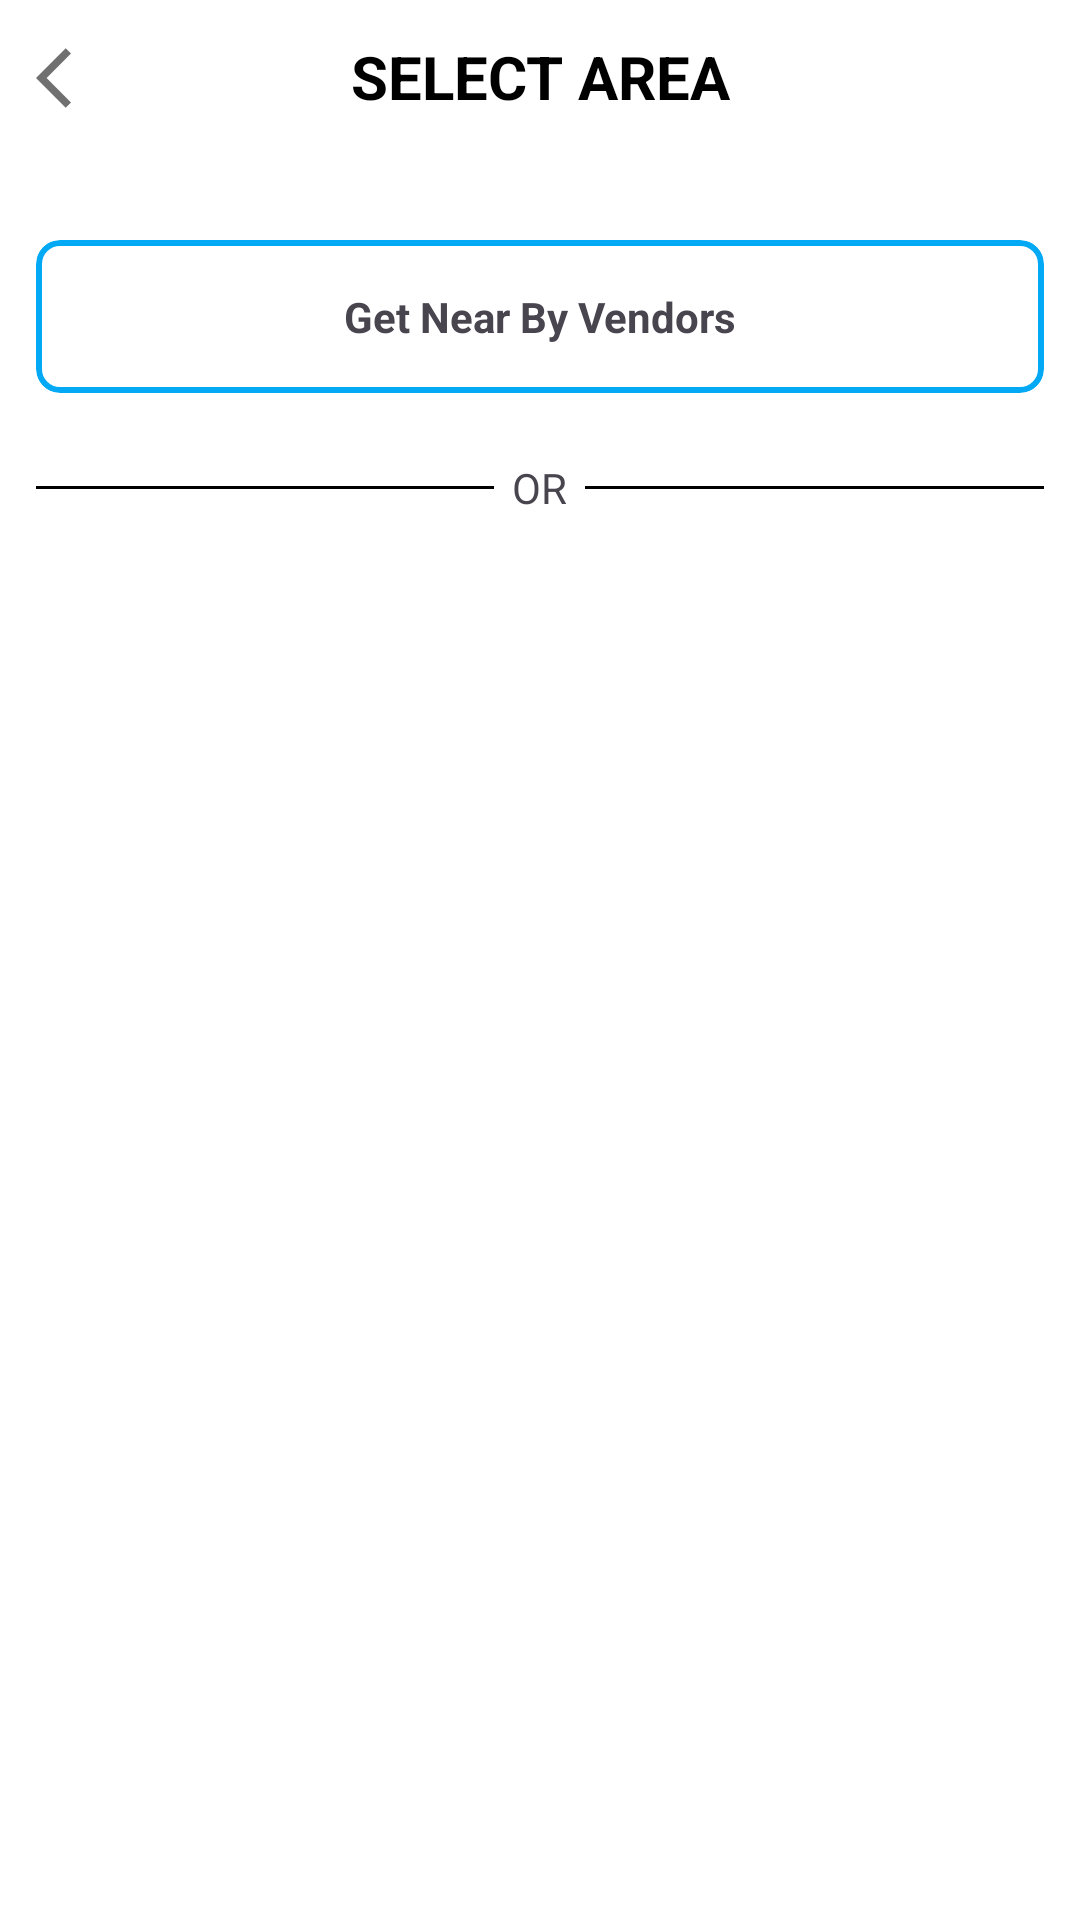

Reconstruct the res/layout file that produces this screen, plus the resources it refers to.
<!-- AndroidManifest.xml: application theme Theme.WashersHub -->
<!-- res/layout/activity_select_area.xml -->
<?xml version="1.0" encoding="utf-8"?>
<layout xmlns:android="http://schemas.android.com/apk/res/android"
    xmlns:app="http://schemas.android.com/apk/res-auto"
    xmlns:tools="http://schemas.android.com/tools">

    <data>

    </data>

    <androidx.constraintlayout.widget.ConstraintLayout
        android:layout_width="match_parent"
        android:background="@color/white"
        android:layout_height="match_parent"
        tools:context=".Activities.SelectAreaActivity">

        <TextView
            android:layout_width="match_parent"
            android:layout_height="wrap_content"
            android:text="SELECT AREA"
            android:gravity="center"
            android:textSize="20sp"
            android:textColor="@color/black"
            android:textStyle="bold"
            android:layout_marginTop="12dp"
            app:layout_constraintTop_toTopOf="parent"
            app:layout_constraintStart_toStartOf="parent"
            app:layout_constraintEnd_toEndOf="parent"
            android:id="@+id/area_title" />

        <ImageView
            android:layout_width="wrap_content"
            android:layout_height="wrap_content"
            android:src="@drawable/baseline_arrow_back_ios_24"
            app:layout_constraintTop_toTopOf="parent"
            app:layout_constraintStart_toStartOf="parent"
            android:layout_marginTop="14dp"
            android:layout_marginStart="12dp"
            android:id="@+id/back_btn" />

        <com.google.android.material.card.MaterialCardView
            android:id="@+id/gnb"
            android:layout_width="match_parent"
            android:layout_height="wrap_content"
            app:strokeWidth="2dp"
            android:backgroundTint="@color/white"
            app:layout_constraintTop_toBottomOf="@id/back_btn"
            app:layout_constraintStart_toStartOf="parent"
            app:layout_constraintEnd_toEndOf="parent"
            android:layout_marginTop="42dp"
            android:layout_marginStart="12dp"
            android:layout_marginEnd="12dp"
            app:cardCornerRadius="8dp"
            app:strokeColor="@color/lighht_blue">

            <RelativeLayout
                android:layout_width="match_parent"
                android:layout_height="wrap_content"
                android:layout_margin="16dp">

                <TextView
                    android:layout_width="match_parent"
                    android:layout_height="wrap_content"
                    android:text="Get Near By Vendors"
                    android:gravity="center"
                    android:textStyle="bold"
                    android:id="@+id/get_nearby" />

            </RelativeLayout>
        </com.google.android.material.card.MaterialCardView>

        <RelativeLayout
            android:layout_width="match_parent"
            android:layout_height="wrap_content"
            app:layout_constraintTop_toBottomOf="@id/gnb"
            android:layout_marginTop="22dp"
            android:id="@+id/r1">

            <TextView
                android:id="@+id/or"
                android:layout_width="wrap_content"
                android:layout_height="wrap_content"
                android:text="OR"
                android:layout_centerHorizontal="true"
                android:gravity="center" />

            <View
                android:layout_width="wrap_content"
                android:layout_height="1dp"
                android:background="@color/black"
                android:layout_centerVertical="true"
                android:layout_toStartOf="@id/or"
                android:layout_marginStart="12dp"
                android:layout_marginEnd="6dp" />

            <View
                android:layout_width="wrap_content"
                android:layout_height="1dp"
                android:background="@color/black"

                android:layout_centerVertical="true"
                android:layout_toEndOf="@id/or"
                android:layout_marginStart="6dp"
                android:layout_marginEnd="12dp" />


        </RelativeLayout>

        <androidx.recyclerview.widget.RecyclerView
            android:layout_width="match_parent"
            android:layout_height="0dp"
            android:layout_margin="4dp"
            app:layout_constraintBottom_toBottomOf="parent"
            app:layout_constraintTop_toBottomOf="@id/r1"
            app:layout_constraintStart_toStartOf="parent"
            app:layout_constraintEnd_toEndOf="parent"
            android:id="@+id/area_rcv" />


    </androidx.constraintlayout.widget.ConstraintLayout>
</layout>
<!-- resources referenced by this layout -->
<resources>
  <color name="black">#FF000000</color>
  <color name="lighht_blue">#03A9F4</color>
  <color name="white">#FFFFFFFF</color>
  <!-- drawable baseline_arrow_back_ios_24 (drawable) -->
  <vector android:alpha="0.9" android:autoMirrored="true"
      android:height="24dp" android:tint="#616060"
      android:viewportHeight="24" android:viewportWidth="24"
      android:width="24dp" xmlns:android="http://schemas.android.com/apk/res/android">
      <path android:fillColor="@android:color/white" android:pathData="M11.67,3.87L9.9,2.1 0,12l9.9,9.9 1.77,-1.77L3.54,12z"/>
  </vector>
  <style name="Theme.WashersHub" parent="Base.Theme.WashersHub" />
  <style name="Base.Theme.WashersHub" parent="Theme.Material3.Light.NoActionBar">
          
          
          <item name="android:statusBarColor">@color/lighht_blue</item>
          <item name="android:forceDarkAllowed" tools:targetApi="q">false</item>
          <item name="android:windowAnimationStyle">@style/CustomActivityAnimation</item>
      </style>
  <style name="CustomActivityAnimation" parent="@android:style/Animation.Activity">
          <item name="android:activityOpenEnterAnimation">@anim/slide_in_right</item>
    <item name="android:activityOpenExitAnimation">@anim/slide_out_left</item>
    <item name="android:activityCloseEnterAnimation">@anim/slide_in_left</item>
    <item name="android:activityCloseExitAnimation">@anim/slide_out_right</item>
      </style>
</resources>
